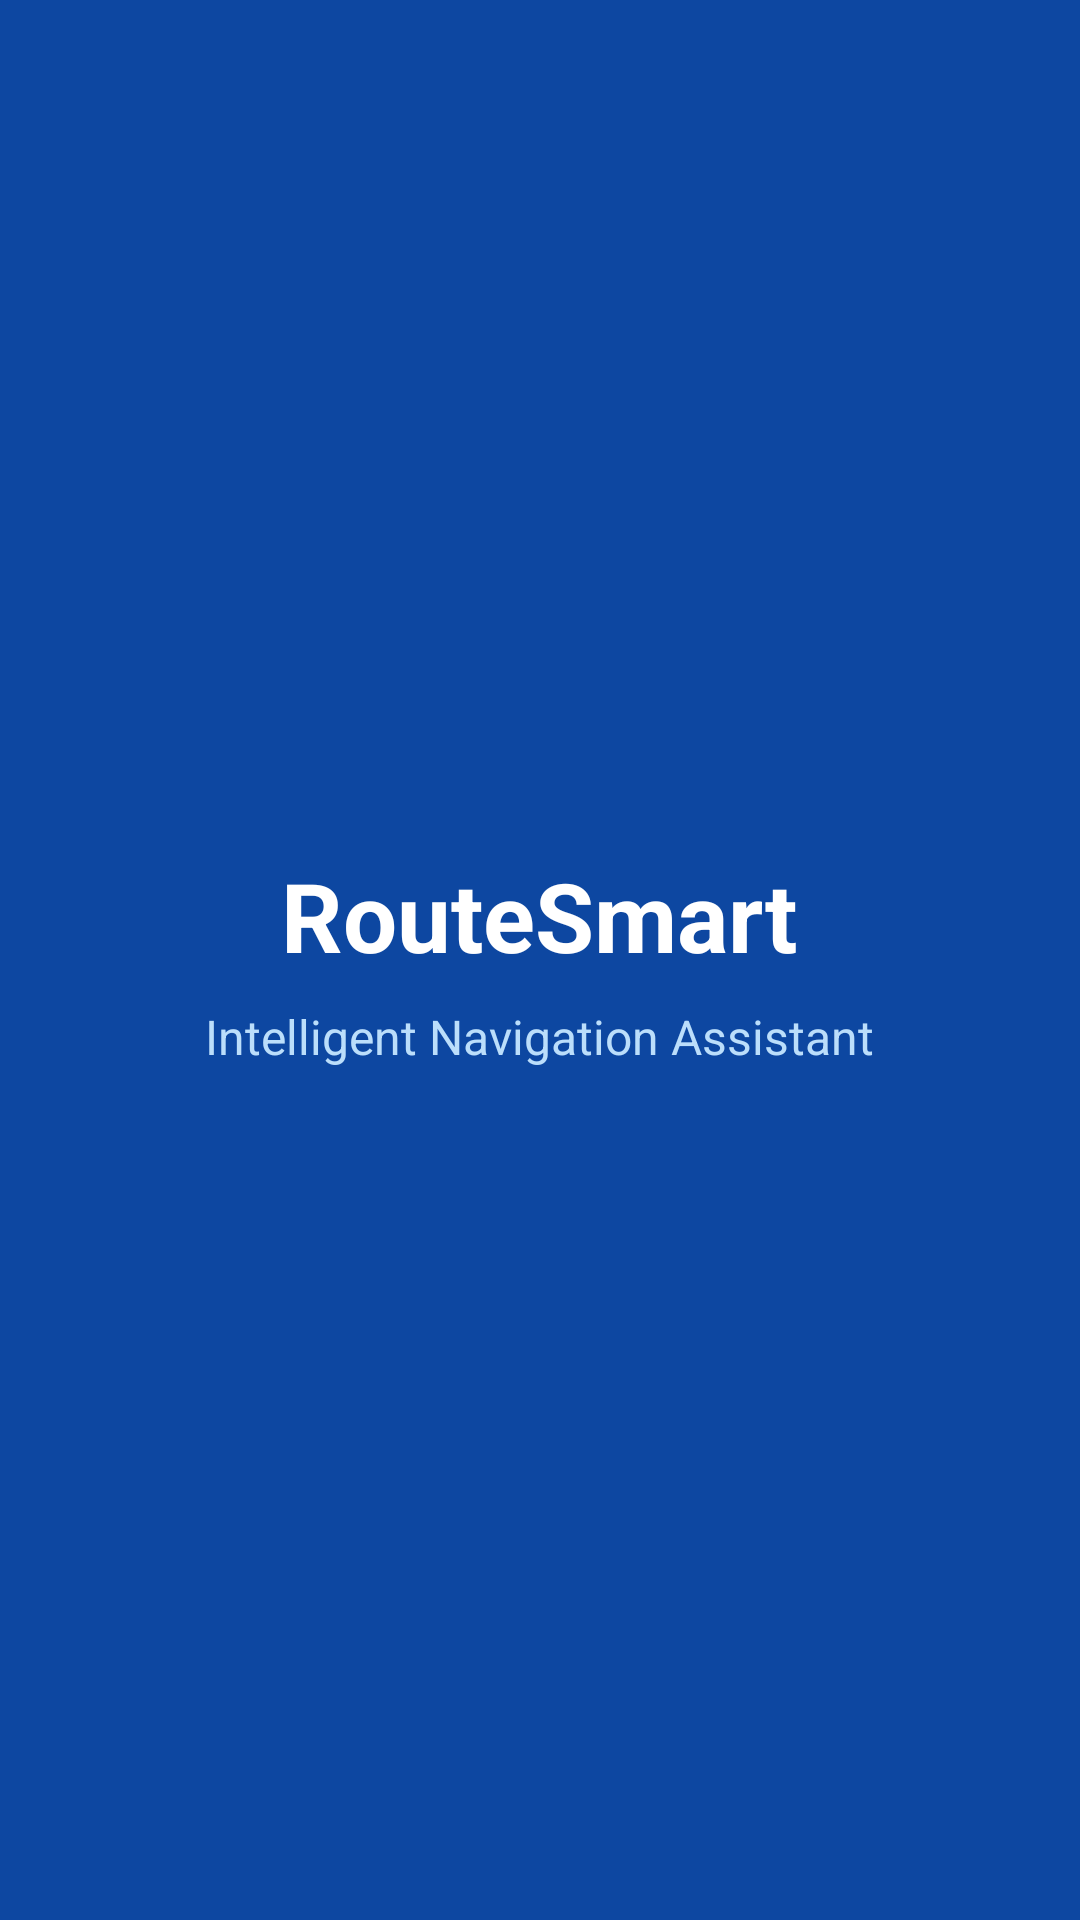

Layout XML and referenced resources for this Android screen:
<!-- AndroidManifest.xml: application theme Theme.RouteSmart -->
<!-- res/layout/activity_splash.xml -->
<?xml version="1.0" encoding="utf-8"?>
<LinearLayout
    xmlns:android="http://schemas.android.com/apk/res/android"
    android:gravity="center"
    android:orientation="vertical"
    android:background="#0D47A1"
    android:layout_width="match_parent"
    android:layout_height="match_parent">

    <TextView
        android:text="RouteSmart"
        android:textColor="#FFFFFF"
        android:textSize="32sp"
        android:textStyle="bold"
        android:layout_width="wrap_content"
        android:layout_height="wrap_content"/>

    <TextView
        android:text="Intelligent Navigation Assistant"
        android:textColor="#BBDEFB"
        android:textSize="16sp"
        android:layout_marginTop="8dp"
        android:layout_width="wrap_content"
        android:layout_height="wrap_content"/>
</LinearLayout>
<!-- resources referenced by this layout -->
<resources>
  <style name="Theme.RouteSmart" parent="Base.Theme.RouteSmart" />
  <style name="Base.Theme.RouteSmart" parent="Theme.Material3.DayNight.NoActionBar">
          
          
      </style>
</resources>
